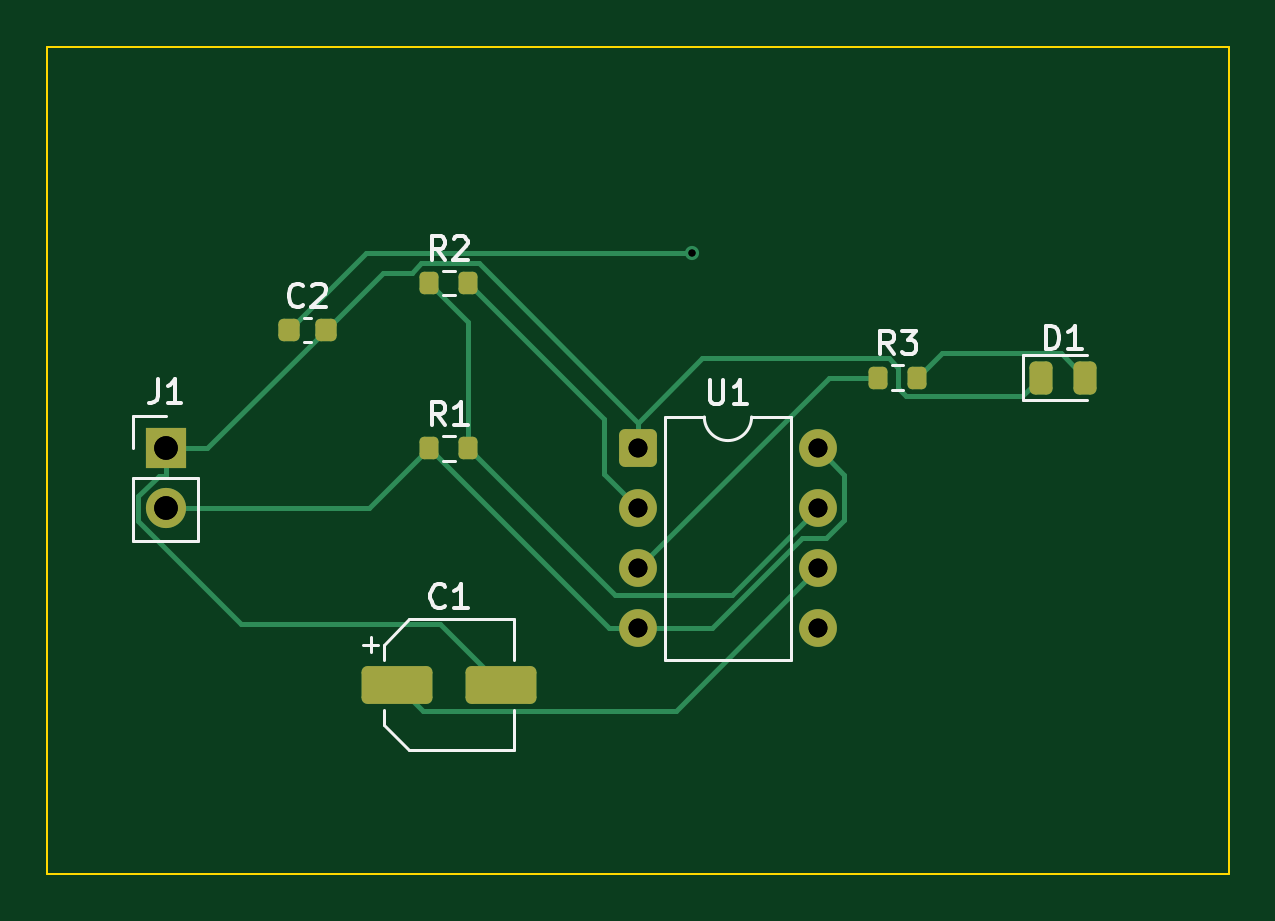
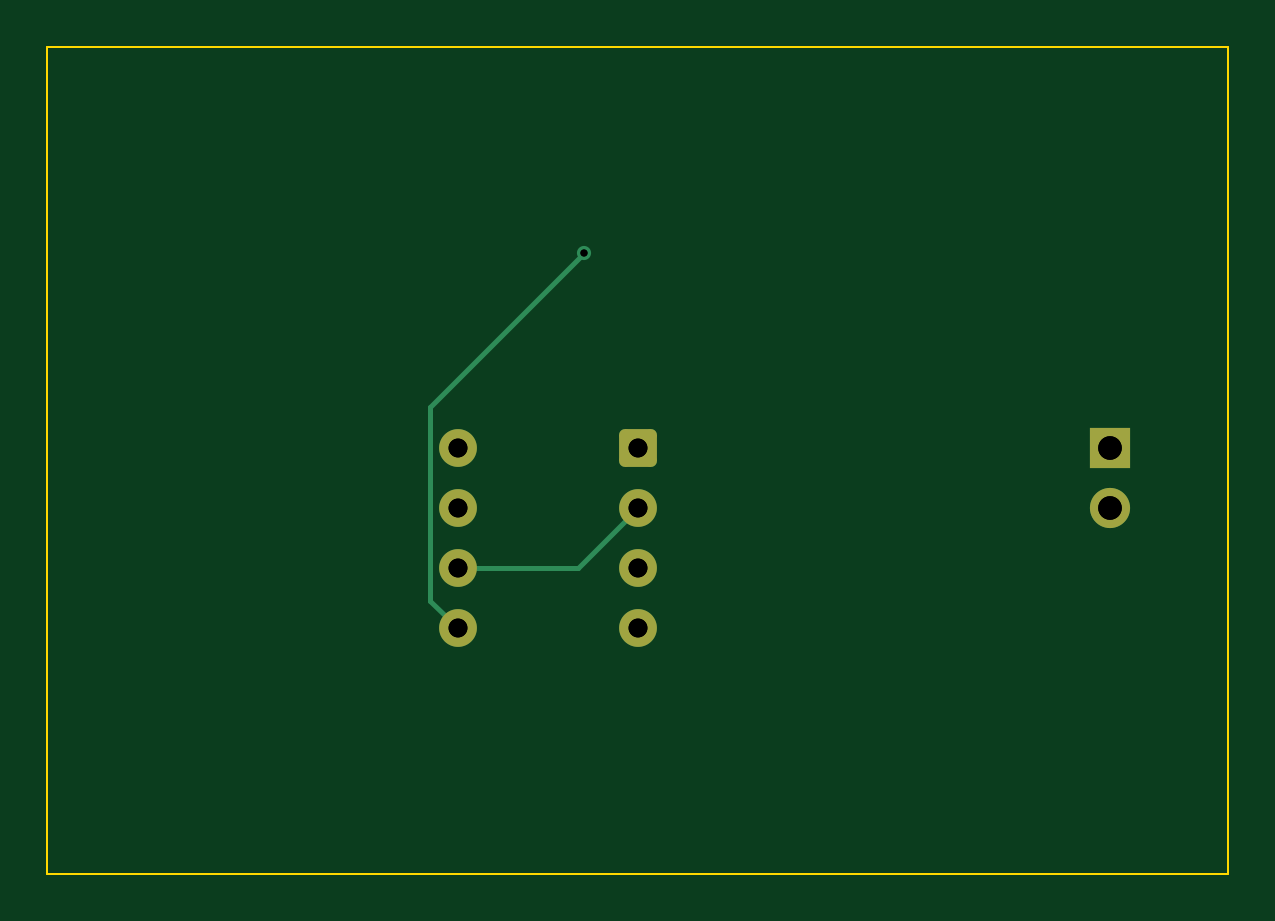
Circuit board: 10 layer files. Board 50.0 x 35.0 mm.
- bottom_copper: blink_555-B_Cu.gbl (2293 bytes)
- bottom_mask: blink_555-B_Mask.gbs (1479 bytes)
- bottom_silk: blink_555-B_Silkscreen.gbo (467 bytes)
- outline: blink_555-Edge_Cuts.gm1 (628 bytes)
- top_copper: blink_555-F_Cu.gtl (5770 bytes)
- top_mask: blink_555-F_Mask.gts (2309 bytes)
- top_silk: blink_555-F_Silkscreen.gto (9199 bytes)
- drill: blink_555-NPTH.drl (283 bytes)
- drill: blink_555-PTH.drl (596 bytes)
- drill: blink_555.drl (598 bytes)

=== bottom_copper: blink_555-B_Cu.gbl (2293 bytes, source withheld) ===
=== bottom_mask: blink_555-B_Mask.gbs (1479 bytes, source withheld) ===
=== bottom_silk: blink_555-B_Silkscreen.gbo ===
%TF.GenerationSoftware,KiCad,Pcbnew,9.0.2+dfsg-1*%
%TF.CreationDate,2026-05-06T07:51:09+00:00*%
%TF.ProjectId,blink_555,626c696e-6b5f-4353-9535-2e6b69636164,rev?*%
%TF.SameCoordinates,Original*%
%TF.FileFunction,Legend,Bot*%
%TF.FilePolarity,Positive*%
%FSLAX46Y46*%
G04 Gerber Fmt 4.6, Leading zero omitted, Abs format (unit mm)*
G04 Created by KiCad (PCBNEW 9.0.2+dfsg-1) date 2026-05-06 07:51:09*
%MOMM*%
%LPD*%
G01*
G04 APERTURE LIST*
G04 APERTURE END LIST*
M02*

=== outline: blink_555-Edge_Cuts.gm1 ===
%TF.GenerationSoftware,KiCad,Pcbnew,9.0.2+dfsg-1*%
%TF.CreationDate,2026-05-06T07:51:09+00:00*%
%TF.ProjectId,blink_555,626c696e-6b5f-4353-9535-2e6b69636164,rev?*%
%TF.SameCoordinates,Original*%
%TF.FileFunction,Profile,NP*%
%FSLAX46Y46*%
G04 Gerber Fmt 4.6, Leading zero omitted, Abs format (unit mm)*
G04 Created by KiCad (PCBNEW 9.0.2+dfsg-1) date 2026-05-06 07:51:09*
%MOMM*%
%LPD*%
G01*
G04 APERTURE LIST*
%TA.AperFunction,Profile*%
%ADD10C,0.100000*%
%TD*%
G04 APERTURE END LIST*
D10*
X0Y-35000000D02*
X0Y0D01*
X0Y0D02*
X50000000Y0D01*
X50000000Y-35000000D02*
X0Y-35000000D01*
X50000000Y0D02*
X50000000Y-35000000D01*
M02*

=== top_copper: blink_555-F_Cu.gtl ===
%TF.GenerationSoftware,KiCad,Pcbnew,9.0.2+dfsg-1*%
%TF.CreationDate,2026-05-06T07:51:09+00:00*%
%TF.ProjectId,blink_555,626c696e-6b5f-4353-9535-2e6b69636164,rev?*%
%TF.SameCoordinates,Original*%
%TF.FileFunction,Copper,L1,Top*%
%TF.FilePolarity,Positive*%
%FSLAX46Y46*%
G04 Gerber Fmt 4.6, Leading zero omitted, Abs format (unit mm)*
G04 Created by KiCad (PCBNEW 9.0.2+dfsg-1) date 2026-05-06 07:51:09*
%MOMM*%
%LPD*%
G01*
G04 APERTURE LIST*
G04 Aperture macros list*
%AMRoundRect*
0 Rectangle with rounded corners*
0 $1 Rounding radius*
0 $2 $3 $4 $5 $6 $7 $8 $9 X,Y pos of 4 corners*
0 Add a 4 corners polygon primitive as box body*
4,1,4,$2,$3,$4,$5,$6,$7,$8,$9,$2,$3,0*
0 Add four circle primitives for the rounded corners*
1,1,$1+$1,$2,$3*
1,1,$1+$1,$4,$5*
1,1,$1+$1,$6,$7*
1,1,$1+$1,$8,$9*
0 Add four rect primitives between the rounded corners*
20,1,$1+$1,$2,$3,$4,$5,0*
20,1,$1+$1,$4,$5,$6,$7,0*
20,1,$1+$1,$6,$7,$8,$9,0*
20,1,$1+$1,$8,$9,$2,$3,0*%
G04 Aperture macros list end*
%TA.AperFunction,ComponentPad*%
%ADD10RoundRect,0.250000X-0.550000X-0.550000X0.550000X-0.550000X0.550000X0.550000X-0.550000X0.550000X0*%
%TD*%
%TA.AperFunction,ComponentPad*%
%ADD11C,1.600000*%
%TD*%
%TA.AperFunction,SMDPad,CuDef*%
%ADD12RoundRect,0.225000X-0.225000X-0.250000X0.225000X-0.250000X0.225000X0.250000X-0.225000X0.250000X0*%
%TD*%
%TA.AperFunction,SMDPad,CuDef*%
%ADD13RoundRect,0.200000X-0.200000X-0.275000X0.200000X-0.275000X0.200000X0.275000X-0.200000X0.275000X0*%
%TD*%
%TA.AperFunction,ComponentPad*%
%ADD14R,1.700000X1.700000*%
%TD*%
%TA.AperFunction,ComponentPad*%
%ADD15C,1.700000*%
%TD*%
%TA.AperFunction,SMDPad,CuDef*%
%ADD16RoundRect,0.243750X-0.243750X-0.456250X0.243750X-0.456250X0.243750X0.456250X-0.243750X0.456250X0*%
%TD*%
%TA.AperFunction,SMDPad,CuDef*%
%ADD17RoundRect,0.250000X-1.250000X-0.550000X1.250000X-0.550000X1.250000X0.550000X-1.250000X0.550000X0*%
%TD*%
%TA.AperFunction,ViaPad*%
%ADD18C,0.600000*%
%TD*%
%TA.AperFunction,Conductor*%
%ADD19C,0.200000*%
%TD*%
G04 APERTURE END LIST*
D10*
%TO.P,U1,1*%
%TO.N,GND*%
X25000000Y-17000000D03*
D11*
%TO.P,U1,2*%
%TO.N,TIMING*%
X25000000Y-19540000D03*
%TO.P,U1,3*%
%TO.N,OUTPUT*%
X25000000Y-22080000D03*
%TO.P,U1,4*%
%TO.N,VCC*%
X25000000Y-24620000D03*
%TO.P,U1,5*%
%TO.N,CV*%
X32620000Y-24620000D03*
%TO.P,U1,6*%
%TO.N,TIMING*%
X32620000Y-22080000D03*
%TO.P,U1,7*%
%TO.N,DISC*%
X32620000Y-19540000D03*
%TO.P,U1,8*%
%TO.N,VCC*%
X32620000Y-17000000D03*
%TD*%
D12*
%TO.P,C2,1*%
%TO.N,CV*%
X10225000Y-12000000D03*
%TO.P,C2,2*%
%TO.N,GND*%
X11775000Y-12000000D03*
%TD*%
D13*
%TO.P,R2,1*%
%TO.N,DISC*%
X16175000Y-10000000D03*
%TO.P,R2,2*%
%TO.N,TIMING*%
X17825000Y-10000000D03*
%TD*%
%TO.P,R1,1*%
%TO.N,VCC*%
X16175000Y-17000000D03*
%TO.P,R1,2*%
%TO.N,DISC*%
X17825000Y-17000000D03*
%TD*%
%TO.P,R3,1*%
%TO.N,OUTPUT*%
X35175000Y-14000000D03*
%TO.P,R3,2*%
%TO.N,LED_A*%
X36825000Y-14000000D03*
%TD*%
D14*
%TO.P,J1,1*%
%TO.N,GND*%
X5000000Y-17000000D03*
D15*
%TO.P,J1,2*%
%TO.N,VCC*%
X5000000Y-19540000D03*
%TD*%
D16*
%TO.P,D1,1*%
%TO.N,GND*%
X42062500Y-14000000D03*
%TO.P,D1,2*%
%TO.N,LED_A*%
X43937500Y-14000000D03*
%TD*%
D17*
%TO.P,C1,1*%
%TO.N,TIMING*%
X14800000Y-27000000D03*
%TO.P,C1,2*%
%TO.N,GND*%
X19200000Y-27000000D03*
%TD*%
D18*
%TO.N,CV*%
X27286700Y-8739900D03*
%TD*%
D19*
%TO.N,TIMING*%
X26590500Y-28109500D02*
X32620000Y-22080000D01*
X23561200Y-18101200D02*
X25000000Y-19540000D01*
X17825000Y-10000000D02*
X23561200Y-15736200D01*
X15909500Y-28109500D02*
X26590500Y-28109500D01*
X23561200Y-15736200D02*
X23561200Y-18101200D01*
X14800000Y-27000000D02*
X15909500Y-28109500D01*
%TO.N,VCC*%
X28114900Y-24620000D02*
X31924900Y-20810000D01*
X33733800Y-18113800D02*
X32620000Y-17000000D01*
X32962000Y-20810000D02*
X33733800Y-20038200D01*
X16175000Y-17000000D02*
X23795000Y-24620000D01*
X13635000Y-19540000D02*
X16175000Y-17000000D01*
X33733800Y-20038200D02*
X33733800Y-18113800D01*
X23795000Y-24620000D02*
X25000000Y-24620000D01*
X5000000Y-19540000D02*
X13635000Y-19540000D01*
X31924900Y-20810000D02*
X32962000Y-20810000D01*
X25000000Y-24620000D02*
X28114900Y-24620000D01*
%TO.N,GND*%
X8208200Y-24438800D02*
X16638800Y-24438800D01*
X15816200Y-9173100D02*
X18263800Y-9173100D01*
X3848100Y-19015700D02*
X3848100Y-20078700D01*
X16638800Y-24438800D02*
X19200000Y-27000000D01*
X18263800Y-9173100D02*
X25000000Y-15909300D01*
X35608000Y-13186700D02*
X27722600Y-13186700D01*
X27722600Y-13186700D02*
X25000000Y-15909300D01*
X42062500Y-14000000D02*
X41273800Y-14788700D01*
X3848100Y-20078700D02*
X8208200Y-24438800D01*
X41273800Y-14788700D02*
X36362100Y-14788700D01*
X15416100Y-9573200D02*
X15816200Y-9173100D01*
X5000000Y-17000000D02*
X6775000Y-17000000D01*
X36000000Y-13578700D02*
X35608000Y-13186700D01*
X36000000Y-14426600D02*
X36000000Y-13578700D01*
X11775000Y-12000000D02*
X14201700Y-9573300D01*
X25000000Y-17000000D02*
X25000000Y-15909300D01*
X5000000Y-18151700D02*
X4712100Y-18151700D01*
X15416100Y-9573300D02*
X15416100Y-9573200D01*
X4712100Y-18151700D02*
X3848100Y-19015700D01*
X6775000Y-17000000D02*
X11775000Y-12000000D01*
X36362100Y-14788700D02*
X36000000Y-14426600D01*
X5000000Y-17000000D02*
X5000000Y-18151700D01*
X14201700Y-9573300D02*
X15416100Y-9573300D01*
%TO.N,DISC*%
X17825000Y-11650000D02*
X16175000Y-10000000D01*
X17825000Y-17000000D02*
X17825000Y-11650000D01*
X28971800Y-23188200D02*
X32620000Y-19540000D01*
X24013200Y-23188200D02*
X28971800Y-23188200D01*
X17825000Y-17000000D02*
X24013200Y-23188200D01*
%TO.N,OUTPUT*%
X33080000Y-14000000D02*
X25000000Y-22080000D01*
X35175000Y-14000000D02*
X33080000Y-14000000D01*
%TO.N,CV*%
X13485100Y-8739900D02*
X27286700Y-8739900D01*
X10225000Y-12000000D02*
X13485100Y-8739900D01*
%TO.N,LED_A*%
X37850700Y-12974300D02*
X36825000Y-14000000D01*
X43937500Y-14000000D02*
X42911800Y-12974300D01*
X42911800Y-12974300D02*
X37850700Y-12974300D01*
%TD*%
M02*

=== top_mask: blink_555-F_Mask.gts (2309 bytes, source withheld) ===
=== top_silk: blink_555-F_Silkscreen.gto (9199 bytes, source omitted) ===
=== drill: blink_555-NPTH.drl ===
M48
; DRILL file {KiCad 9.0.2+dfsg-1} date 2026-05-06T07:50:52+0000
; FORMAT={-:-/ absolute / metric / decimal}
; #@! TF.CreationDate,2026-05-06T07:50:52+00:00
; #@! TF.GenerationSoftware,Kicad,Pcbnew,9.0.2+dfsg-1
; #@! TF.FileFunction,NonPlated,1,2,NPTH
FMAT,2
METRIC
%
G90
G05
M30

=== drill: blink_555-PTH.drl ===
M48
; DRILL file {KiCad 9.0.2+dfsg-1} date 2026-05-06T07:50:52+0000
; FORMAT={-:-/ absolute / metric / decimal}
; #@! TF.CreationDate,2026-05-06T07:50:52+00:00
; #@! TF.GenerationSoftware,Kicad,Pcbnew,9.0.2+dfsg-1
; #@! TF.FileFunction,Plated,1,2,PTH
FMAT,2
METRIC
; #@! TA.AperFunction,Plated,PTH,ViaDrill
T1C0.300
; #@! TA.AperFunction,Plated,PTH,ComponentDrill
T2C0.800
; #@! TA.AperFunction,Plated,PTH,ComponentDrill
T3C1.000
%
G90
G05
T1
X27.287Y-8.74
T2
X25.0Y-17.0
X25.0Y-19.54
X25.0Y-22.08
X25.0Y-24.62
X32.62Y-17.0
X32.62Y-19.54
X32.62Y-22.08
X32.62Y-24.62
T3
X5.0Y-17.0
X5.0Y-19.54
M30

=== drill: blink_555.drl ===
M48
; DRILL file {KiCad 9.0.2+dfsg-1} date 2026-05-06T07:51:09+0000
; FORMAT={-:-/ absolute / metric / decimal}
; #@! TF.CreationDate,2026-05-06T07:51:09+00:00
; #@! TF.GenerationSoftware,Kicad,Pcbnew,9.0.2+dfsg-1
; #@! TF.FileFunction,MixedPlating,1,2
FMAT,2
METRIC
; #@! TA.AperFunction,Plated,PTH,ViaDrill
T1C0.300
; #@! TA.AperFunction,Plated,PTH,ComponentDrill
T2C0.800
; #@! TA.AperFunction,Plated,PTH,ComponentDrill
T3C1.000
%
G90
G05
T1
X27.287Y-8.74
T2
X25.0Y-17.0
X25.0Y-19.54
X25.0Y-22.08
X25.0Y-24.62
X32.62Y-17.0
X32.62Y-19.54
X32.62Y-22.08
X32.62Y-24.62
T3
X5.0Y-17.0
X5.0Y-19.54
M30
